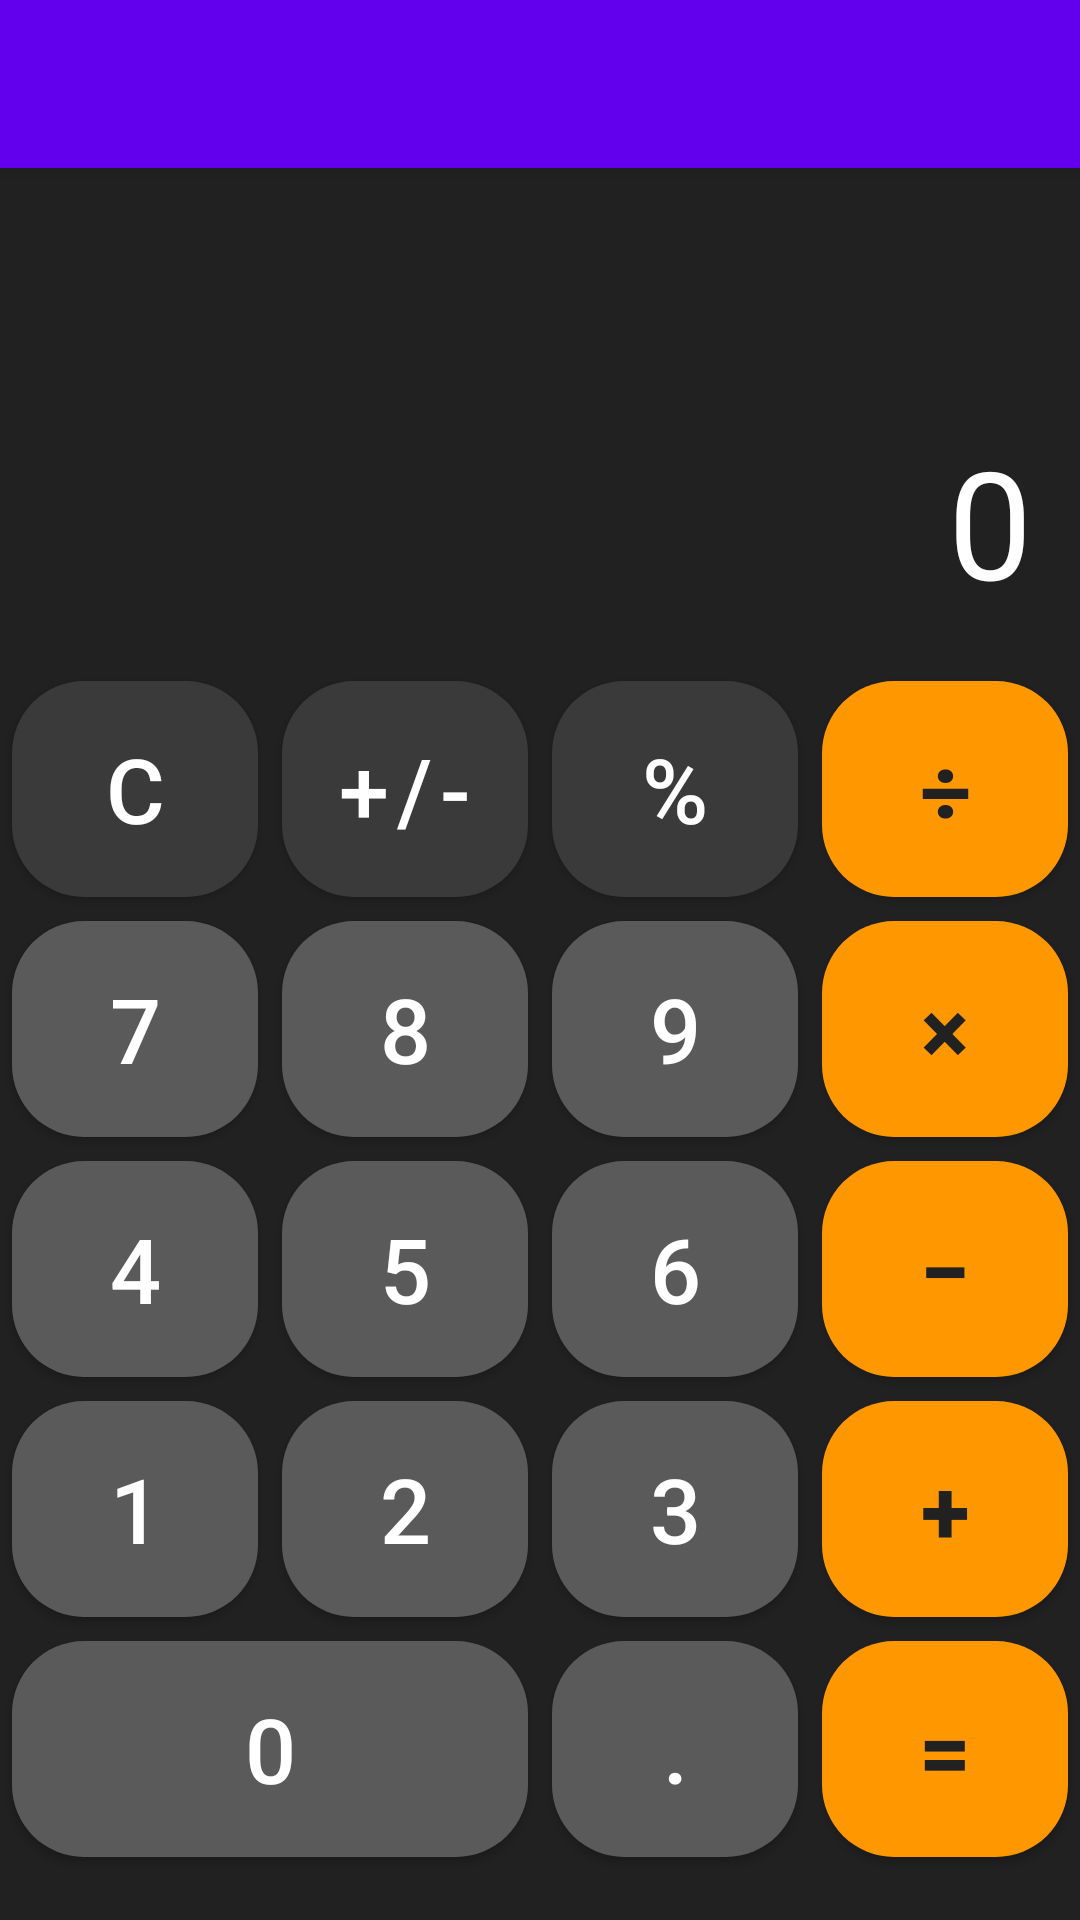

Here is an Android app screen rendered from its layout file. Give the layout XML and the strings, colors and styles it references.
<!-- AndroidManifest.xml: application theme Theme.CalculatorApp -->
<!-- res/layout/app_bar_main.xml -->
<?xml version="1.0" encoding="utf-8"?>
<androidx.coordinatorlayout.widget.CoordinatorLayout
    xmlns:android="http://schemas.android.com/apk/res/android"
    xmlns:app="http://schemas.android.com/apk/res-auto"
    xmlns:tools="http://schemas.android.com/tools"
    android:layout_width="match_parent"
    android:layout_height="match_parent"
    tools:context=".MainActivity">

    <com.google.android.material.appbar.AppBarLayout
        android:layout_width="match_parent"
        android:layout_height="wrap_content"
        android:theme="@style/Theme.CalculatorApp.AppBarOverlay">

        <androidx.appcompat.widget.Toolbar
            android:id="@+id/toolbar"
            android:layout_width="match_parent"
            android:layout_height="?attr/actionBarSize"
            android:background="?attr/colorPrimary"
            app:popupTheme="@style/Theme.CalculatorApp.PopupOverlay" />

    </com.google.android.material.appbar.AppBarLayout>

    <include layout="@layout/content_main" />

</androidx.coordinatorlayout.widget.CoordinatorLayout>
<!-- res/layout/content_main.xml (included above) -->
<?xml version="1.0" encoding="utf-8"?>
<androidx.constraintlayout.widget.ConstraintLayout
    xmlns:android="http://schemas.android.com/apk/res/android"
    xmlns:app="http://schemas.android.com/apk/res-auto"
    xmlns:tools="http://schemas.android.com/tools"
    android:layout_width="match_parent"
    android:layout_height="match_parent"
    android:background="@color/calculator_background"
    app:layout_behavior="@string/appbar_scrolling_view_behavior"
    tools:showIn="@layout/app_bar_main">

    <TextView
        android:id="@+id/display_text_view"
        android:layout_width="0dp"
        android:layout_height="wrap_content"
        android:padding="16dp"
        android:text="0"
        android:gravity="end"
        android:textSize="50sp"
        android:textColor="@color/display_text_color"
        android:maxLines="1"
        android:ellipsize="start"
        app:layout_constraintBottom_toTopOf="@+id/button_grid_layout"
        app:layout_constraintEnd_toEndOf="parent"
        app:layout_constraintStart_toStartOf="parent"
        app:layout_constraintTop_toTopOf="parent"
        app:layout_constraintVertical_bias="0.8"
        app:layout_constraintVertical_chainStyle="packed"
        tools:text="123456789.0123" />

    <GridLayout
        android:id="@+id/button_grid_layout"
        android:layout_width="0dp"
        android:layout_height="wrap_content"
        android:columnCount="4"
        android:rowCount="5"
        android:alignmentMode="alignMargins"
        android:rowOrderPreserved="false"
        app:layout_constraintBottom_toBottomOf="parent"
        app:layout_constraintEnd_toEndOf="parent"
        app:layout_constraintStart_toStartOf="parent"
        app:layout_constraintTop_toBottomOf="@+id/display_text_view">

        <Button style="@style/CalculatorButton.Operation"
            android:id="@+id/button_clear"
            android:text="@string/button_clear" />
        <Button style="@style/CalculatorButton.Operation"
            android:id="@+id/button_plus_minus"
            android:text="@string/button_plus_minus" />
        <Button style="@style/CalculatorButton.Operation"
            android:id="@+id/button_percentage"
            android:text="@string/button_percentage" />
        <Button style="@style/CalculatorButton.Accent"
            android:id="@+id/button_divide"
            android:text="@string/button_divide" />

        <Button style="@style/CalculatorButton.Number"
            android:id="@+id/button_7"
            android:text="@string/button_7" />
        <Button style="@style/CalculatorButton.Number"
            android:id="@+id/button_8"
            android:text="@string/button_8" />
        <Button style="@style/CalculatorButton.Number"
            android:id="@+id/button_9"
            android:text="@string/button_9" />
        <Button style="@style/CalculatorButton.Accent"
            android:id="@+id/button_multiply"
            android:text="@string/button_multiply" />

        <Button style="@style/CalculatorButton.Number"
            android:id="@+id/button_4"
            android:text="@string/button_4" />
        <Button style="@style/CalculatorButton.Number"
            android:id="@+id/button_5"
            android:text="@string/button_5" />
        <Button style="@style/CalculatorButton.Number"
            android:id="@+id/button_6"
            android:text="@string/button_6" />
        <Button style="@style/CalculatorButton.Accent"
            android:id="@+id/button_subtract"
            android:text="@string/button_subtract" />

        <Button style="@style/CalculatorButton.Number"
            android:id="@+id/button_1"
            android:text="@string/button_1" />
        <Button style="@style/CalculatorButton.Number"
            android:id="@+id/button_2"
            android:text="@string/button_2" />
        <Button style="@style/CalculatorButton.Number"
            android:id="@+id/button_3"
            android:text="@string/button_3" />
        <Button style="@style/CalculatorButton.Accent"
            android:id="@+id/button_add"  
            android:text="@string/button_add" />

        <Button style="@style/CalculatorButton.Number"
            android:id="@+id/button_0"
            android:layout_columnSpan="2"
            android:layout_gravity="fill_horizontal"
            android:text="@string/button_0" />
        <Button style="@style/CalculatorButton.Number"
            android:id="@+id/button_dot"
            android:text="@string/button_dot" />
        <Button style="@style/CalculatorButton.Accent"
            android:id="@+id/button_equals"
            android:text="@string/button_equals" />

    </GridLayout>

</androidx.constraintlayout.widget.ConstraintLayout>
<!-- resources referenced by this layout -->
<resources>
  <color name="calculator_background">#FF212121</color>
  <color name="display_text_color">#FFFFFFFF</color>
  <string name="button_0">0</string>
  <string name="button_1">1</string>
  <string name="button_2">2</string>
  <string name="button_3">3</string>
  <string name="button_4">4</string>
  <string name="button_5">5</string>
  <string name="button_6">6</string>
  <string name="button_7">7</string>
  <string name="button_8">8</string>
  <string name="button_9">9</string>
  <string name="button_add">+</string>
  <string name="button_clear">C</string>
  <string name="button_divide">÷</string>
  <string name="button_dot">.</string>
  <string name="button_equals">=</string>
  <string name="button_multiply">×</string>
  <string name="button_percentage">%</string>
  <string name="button_plus_minus">+/-</string>
  <string name="button_subtract">−</string>
  <style name="CalculatorButton.Accent" parent="CalculatorButton">
          <item name="backgroundTint">@color/button_background_accent</item>
          <item name="android:textColor">@color/button_text_color_accent</item>
          <item name="android:textStyle">bold</item>
      </style>
  <style name="CalculatorButton.Number" parent="CalculatorButton">
          <item name="backgroundTint">@color/button_background_light</item>
      </style>
  <style name="CalculatorButton.Operation" parent="CalculatorButton">
          <item name="backgroundTint">@color/button_background_dark</item>
      </style>
  <style name="Theme.CalculatorApp.AppBarOverlay" parent="ThemeOverlay.AppCompat.Dark.ActionBar" />
  <style name="Theme.CalculatorApp.PopupOverlay" parent="ThemeOverlay.AppCompat.Light" />
  <style name="Theme.CalculatorApp" parent="Theme.MaterialComponents.DayNight.DarkActionBar">
          
          <item name="colorPrimary">@color/purple_500</item>
          <item name="colorPrimaryVariant">@color/purple_700</item>
          <item name="colorOnPrimary">@color/white</item>
          
          <item name="colorSecondary">@color/teal_200</item>
          <item name="colorSecondaryVariant">@color/teal_700</item>
          <item name="colorOnSecondary">@color/black</item>
          
          <item name="android:statusBarColor" tools:targetApi="l">?attr/colorPrimaryVariant</item>
          
          <item name="android:windowBackground">@color/calculator_background</item>
          <item name="android:textColor">@color/display_text_color</item>
      </style>
  <style name="CalculatorButton" parent="Widget.MaterialComponents.Button">
          <item name="android:layout_width">0dp</item>
          <item name="android:layout_height">wrap_content</item>
          <item name="android:layout_columnWeight">1</item>
          <item name="android:layout_rowWeight">1</item>
          <item name="android:textSize">30sp</item>
          <item name="android:textColor">@color/button_text_color</item>
          <item name="android:gravity">center</item>
          <item name="android:layout_margin">4dp</item>
          <item name="android:insetTop">0dp</item>
          <item name="android:insetBottom">0dp</item>
          <item name="cornerRadius">24dp</item>
          <item name="android:minHeight">72dp</item>
      </style>
  <color name="button_background_accent">#FFFF9800</color>
  <color name="button_text_color_accent">#FF212121</color>
  <color name="button_background_light">#FF5A5A5A</color>
  <color name="button_background_dark">#FF3A3A3A</color>
  <color name="purple_500">#FF6200EE</color>
  <color name="purple_700">#FF3700B3</color>
  <color name="white">#FFFFFFFF</color>
  <color name="teal_200">#FF03DAC5</color>
  <color name="teal_700">#FF018786</color>
  <color name="black">#FF000000</color>
  <color name="button_text_color">#FFFFFFFF</color>
</resources>
